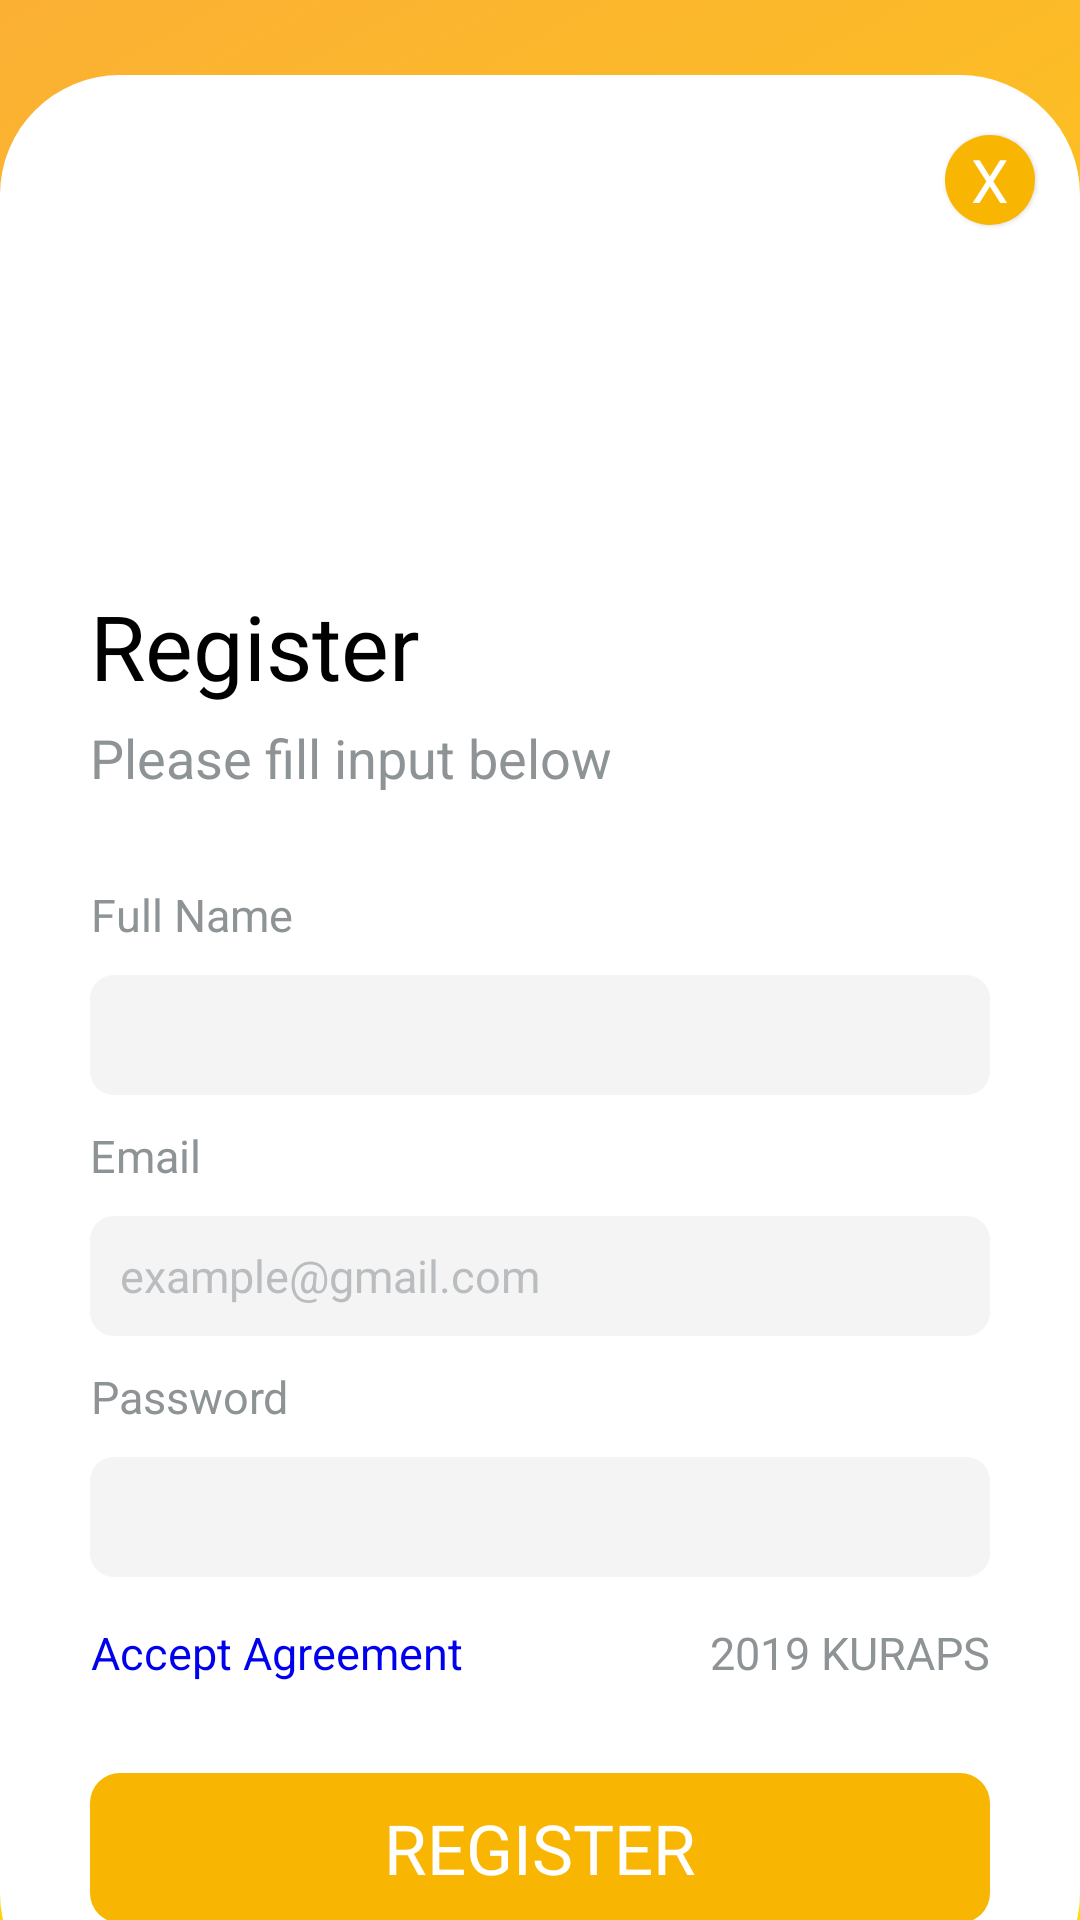

Write the Android layout XML for this screen, with the resource values it uses.
<!-- AndroidManifest.xml: application theme AppThemeFullScreen -->
<!-- res/layout/activity_register.xml -->
<RelativeLayout xmlns:android="http://schemas.android.com/apk/res/android"
    xmlns:tools="http://schemas.android.com/tools"
    android:layout_width="match_parent"
    android:layout_height="match_parent" 
    android:background="@drawable/login_gradient_animation"
    android:fitsSystemWindows="true"
    android:id="@+id/regist_body">

	<ScrollView 
	    android:scrollbars="none"
	    android:id="@+id/scrollview"
	    android:layout_width="match_parent"
	    android:layout_height="match_parent"
	    android:layout_alignParentBottom="true"
	    >
	    
	    <RelativeLayout 
		    android:layout_width="match_parent"
		    android:layout_height="wrap_content"
		    android:layout_marginTop="25dp"
		    android:id="@+id/regist_background"
		    android:background="@drawable/menudown_rounded">
	        
	        <ImageView 
			    android:layout_width="120dp"
			    android:layout_height="120dp"
			    android:layout_alignParentTop="true"
			    android:layout_marginTop="25dp"
			    android:layout_marginLeft="30dp"
	            android:src="@drawable/regist_illustration"
	            android:id="@+id/regist_illu"
	            />
	        
	        <LinearLayout 
	            android:orientation="horizontal"
	            android:layout_width="30dp"
	            android:layout_height="30dp"
	            android:elevation="1dp"
	            android:layout_marginTop="20dp"
	            android:layout_alignParentTop="true"
	            android:layout_marginRight="15dp"
	            android:layout_alignParentRight="true"
	            android:background="@drawable/circle_yellow"
	            android:gravity="center"
	            android:id="@+id/regist_close"
	            >
	        
	        <TextView 
	            android:layout_width="wrap_content"
	            android:layout_height="wrap_content"
	            android:gravity="center"
	            android:text="X"
	            android:textColor="#fff"
	            android:textSize="20sp"
	            android:id="@+id/regist_tv0"/>
	        </LinearLayout>
	        
	        
	        <TextView 
	            android:layout_below="@+id/regist_illu"
	            android:layout_width="wrap_content"
	            android:layout_height="wrap_content"
	            android:layout_marginLeft="30dp"
	            android:layout_marginTop="25dp"
	            android:gravity="center"
	            android:text="Register"
	            android:textColor="#ff000000"
	            android:textSize="30sp"
	            android:id="@+id/regist_tv1"/>
	        
	        <TextView 
	            android:layout_below="@+id/regist_tv1"
	            android:layout_width="wrap_content"
	            android:layout_height="wrap_content"
	            android:layout_marginLeft="30dp"
	            android:layout_marginTop="5dp"
	            android:gravity="center"
	            android:text="Please fill input below"
	            android:textColor="#FF8E9396"
	            android:textSize="18sp"
	            android:id="@+id/regist_tv2"/>
	        
	        <TextView 
	            android:layout_below="@+id/regist_tv2"
	            android:layout_width="wrap_content"
	            android:layout_height="wrap_content"
	            android:layout_marginLeft="30dp"
	            android:layout_marginTop="30dp"
	            android:gravity="center"
	            android:text="Full Name"
	            android:textColor="#FF8E9396"
	            android:textSize="15sp"
	            android:id="@+id/regist_tv3"/>
	        
	        <EditText 
	            android:layout_width="match_parent"
	            android:layout_height="40dp"
	            android:lines="1"
	            android:lineSpacingExtra="3dp"
	            android:digits="0123456789abcdefghijklmnopqrstuvwxyzABCDEFGHIJKLMNOPQRSTUVWXYZ"
	            android:maxLength="40"
	            android:layout_below="@+id/regist_tv3"
	            android:layout_marginTop="10dp"
	            android:id="@+id/regist_ed1"
	            android:layout_marginLeft="30dp"
	            android:layout_marginRight="30dp"
	            android:paddingLeft="10dp"
	            android:paddingRight="10dp"
	            android:textColor="#FF8E9396"
	            android:textSize="15sp"
	            android:layout_weight="1"
	            android:singleLine="true"
	            android:background="@drawable/edittext"
	            />
	        
	        
	        <TextView 
	            android:layout_below="@+id/regist_ed1"
	            android:layout_width="wrap_content"
	            android:layout_height="wrap_content"
	            android:layout_marginLeft="30dp"
	            android:layout_marginTop="10dp"
	            android:gravity="center"
	            android:text="Email"
	            android:textColor="#FF8E9396"
	            android:textSize="15sp"
	            android:id="@+id/regist_tv4"/>
	        
	        <EditText 
	            android:hint="example@gmail.com"
	            android:inputType="textEmailAddress"
	            android:textColorHint="#908e9396"
	            android:layout_width="match_parent"
	            android:layout_height="40dp"
	            android:lines="1"
	            android:lineSpacingExtra="3dp"
	            android:digits="0123456789abcdefghijklmnopqrstuvwxyzABCDEFGHIJKLMNOPQRSTUVWXYZ"
	            android:maxLength="40"
	            android:layout_below="@+id/regist_tv4"
	            android:layout_marginTop="10dp"
	            android:id="@+id/regist_ed2"
	            android:layout_marginLeft="30dp"
	            android:layout_marginRight="30dp"
	            android:paddingLeft="10dp"
	            android:paddingRight="10dp"
	            android:textColor="#FF8E9396"
	            android:textSize="15sp"
	            android:layout_weight="1"
	            android:singleLine="true"
	            android:background="@drawable/edittext"
	            />
	        
	        
	        <TextView 
	            android:layout_below="@+id/regist_ed2"
	            android:layout_width="wrap_content"
	            android:layout_height="wrap_content"
	            android:layout_marginLeft="30dp"
	            android:layout_marginTop="10dp"
	            android:gravity="center"
	            android:text="Password"
	            android:textColor="#FF8E9396"
	            android:textSize="15sp"
	            android:id="@+id/regist_tv5"/>
	        
	        <EditText 
	            android:layout_width="match_parent"
	            android:layout_height="40dp"
	            android:lines="1"
	            android:lineSpacingExtra="3dp"
	            android:digits="0123456789abcdefghijklmnopqrstuvwxyzABCDEFGHIJKLMNOPQRSTUVWXYZ"
	            android:maxLength="20"
	            android:inputType="textPassword"
	            android:layout_below="@+id/regist_tv5"
	            android:layout_marginTop="10dp"
	            android:id="@+id/regist_ed3"
	            android:layout_marginLeft="30dp"
	            android:layout_marginRight="30dp"
	            android:paddingLeft="10dp"
	            android:paddingRight="10dp"
	            android:textColor="#FF8E9396"
	            android:textSize="15sp"
	            android:layout_weight="1"
	            android:singleLine="true"
	            android:background="@drawable/edittext"
	            />
	      
	        <TextView 
	            android:layout_below="@+id/regist_ed3"
	            android:layout_width="wrap_content"
	            android:layout_height="wrap_content"
	            android:layout_marginLeft="30dp"
	            android:layout_marginTop="15dp"
	            android:gravity="center"
	            android:text="Accept Agreement"
	            android:textColor="#0000EE"
	            android:textSize="15sp"
	            android:id="@+id/regist_tv6"/>
	        
	        
	        <TextView 
	            android:layout_below="@+id/regist_ed3"
	            android:layout_width="wrap_content"
	            android:layout_height="wrap_content"
	            android:layout_marginRight="30dp"
	            android:layout_alignParentRight="true"
	            android:layout_marginTop="15dp"
	            android:gravity="center"
	            android:text="2019 KURAPS"
	            android:textColor="#FF8E9396"
	            android:textSize="15sp"
	            android:id="@+id/regist_tv7"/>
	        
	        <Button
	            android:background="@drawable/button"
	            android:layout_width="match_parent"
	            android:layout_height="50dp"
	            android:layout_marginLeft="30dp"
	            android:layout_marginRight="30dp"
	            android:layout_marginTop="30dp"
	            android:layout_marginBottom="30dp"
	            android:layout_centerHorizontal="true"
	            android:gravity="center"
	            android:text="REGISTER"
	            android:textColor="#FFF"
	            android:textSize="23sp"
	            android:id="@+id/regist_btn"
	            android:layout_below="@+id/regist_tv7"
	            />
	            
	        
	    </RelativeLayout>
	    
	    
	</ScrollView>
    
    
</RelativeLayout>
<!-- resources referenced by this layout -->
<resources>
  <!-- drawable button (drawable) -->
  <?xml version="1.0" encoding="utf-8"?>
  <shape xmlns:android="http://schemas.android.com/apk/res/android" >
      <solid android:color="#FFF8B502"/>
  	<corners android:radius="10dp"/>
  </shape>
  <!-- drawable circle_yellow (drawable) -->
  <?xml version="1.0" encoding="utf-8"?>
  <shape xmlns:android="http://schemas.android.com/apk/res/android" android:shape="oval">
      <solid android:color="#FFF8B502"/>
  </shape>
  <!-- drawable edittext (drawable) -->
  <?xml version="1.0" encoding="utf-8"?>
  <selector xmlns:android="http://schemas.android.com/apk/res/android" >
      <item android:state_focused="true" android:drawable="@drawable/edittext_bg_pressed"/>
      <item android:state_pressed="true" android:drawable="@drawable/edittext_bg_pressed"/>
      <item android:state_selected="true" android:drawable="@drawable/edittext_bg_pressed"/>
      <item android:drawable="@drawable/edittext_bg"/>
  
  </selector>
  <!-- drawable login_gradient_animation (drawable) -->
  <?xml version="1.0" encoding="utf-8"?>
  <animation-list xmlns:android="http://schemas.android.com/apk/res/android" >
      <item
          android:drawable="@drawable/bg_one"
          android:duration="3500"
          />
      <item
          android:drawable="@drawable/bg_two"
          android:duration="3500"/>
  
  </animation-list>
  <!-- drawable menudown_rounded (drawable) -->
  <?xml version="1.0" encoding="utf-8"?>
  <shape xmlns:android="http://schemas.android.com/apk/res/android" >
      <solid android:color="#fff"/>
      <corners android:radius="40dp"/>
  
  </shape>
  <style name="AppThemeFullScreen" parent="AppBaseTheme"> //fungsinya 
          <item name="android:windowFullscreen">true</item> //aplikasi keadaan mode fulscreen
          <item name="android:windowNoTitle">true</item> //tidak ada title diactionbar
          <item name="android:windowActionBar">false</item>// tidak ada actionbar
          <item name="android:windowActivityTransitions">true</item> // mengaktifkan dan mengijinkan transisi animasi 
      </style>
  <!-- drawable edittext_bg_pressed (drawable) -->
  <?xml version="1.0" encoding="utf-8"?>
  <shape xmlns:android="http://schemas.android.com/apk/res/android" >
      <solid android:color="#FFF4F4F4"/>
      <stroke android:width="1dp" android:color="#FFDD00"/>
      <corners android:radius="8dp"/>
  </shape>
  <!-- drawable edittext_bg (drawable) -->
  <?xml version="1.0" encoding="utf-8"?>
  <shape xmlns:android="http://schemas.android.com/apk/res/android" >
      <solid android:color="#FFF4F4F4"/>
      <corners android:radius="8dp"/>
  </shape>
  <!-- drawable bg_one (drawable) -->
  <?xml version="1.0" encoding="utf-8"?>
  <shape xmlns:android="http://schemas.android.com/apk/res/android" >
      <gradient 
          android:startColor="#FFDD00"
          android:endColor="#FBB034"
          android:angle="135.0"
          android:type="linear"/>
  
  </shape>
  <!-- drawable bg_two (drawable) -->
  <?xml version="1.0" encoding="utf-8"?>
  <shape xmlns:android="http://schemas.android.com/apk/res/android" >
      <gradient 
          android:startColor="#FCE043"
          android:endColor="#FB7BA2"
          android:angle="135.0"
          android:type="linear"/>
  
  </shape>
  <style name="AppBaseTheme" parent="android:Theme.Light">
          
      </style>
</resources>
